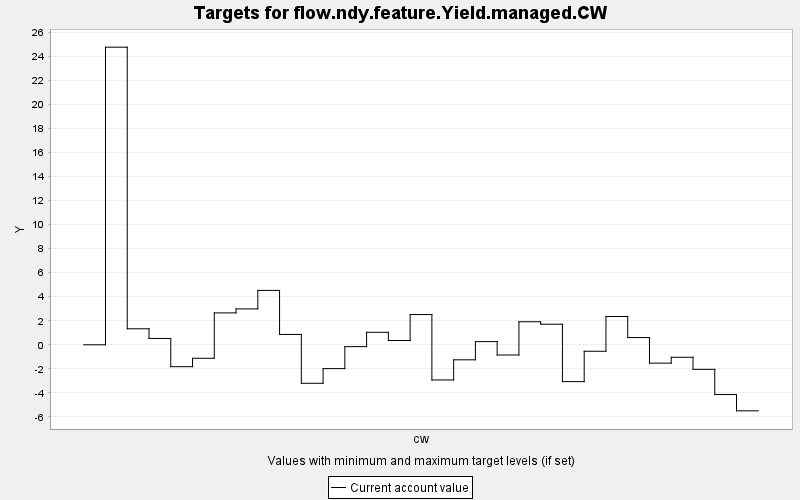

Values plotted in this chart, from the file beside it:
TARGET, PERIOD, YEAR, PERIODWIDTH, MINIMUM, MAXIMUM, MINWEIGHT, MAXWEIGHT, CURRENT, SUMMARY
flow.ndy.feature.Yield.managed.CW, 0, 0, 10.0, 0.0, 10000, 1.0, 1.0, 0.0, 0.0
flow.ndy.feature.Yield.managed.CW, 1, 10, 10.0, 0.0, 10000, 1.0, 1.0, 24.75, 0.0
flow.ndy.feature.Yield.managed.CW, 2, 20, 10.0, 0.0, 10000, 1.0, 1.0, 1.331, 0.0
flow.ndy.feature.Yield.managed.CW, 3, 30, 10.0, 0.0, 10000, 1.0, 1.0, 0.526, 0.0
flow.ndy.feature.Yield.managed.CW, 4, 40, 10.0, 0.0, 10000, 1.0, 1.0, -1.82, 0.0
flow.ndy.feature.Yield.managed.CW, 5, 50, 10.0, 0.0, 10000, 1.0, 1.0, -1.121, 0.0
flow.ndy.feature.Yield.managed.CW, 6, 60, 10.0, 0.0, 10000, 1.0, 1.0, 2.652, 0.0
flow.ndy.feature.Yield.managed.CW, 7, 70, 10.0, 0.0, 10000, 1.0, 1.0, 2.983, 0.0
flow.ndy.feature.Yield.managed.CW, 8, 80, 10.0, 0.0, 10000, 1.0, 1.0, 4.522, 0.0
flow.ndy.feature.Yield.managed.CW, 9, 90, 10.0, 0.0, 10000, 1.0, 1.0, 0.86, 0.0
flow.ndy.feature.Yield.managed.CW, 10, 100, 10.0, 0.0, 10000, 1.0, 1.0, -3.2, 0.0
flow.ndy.feature.Yield.managed.CW, 11, 110, 10.0, 0.0, 10000, 1.0, 1.0, -1.981, 0.0
flow.ndy.feature.Yield.managed.CW, 12, 120, 10.0, 0.0, 10000, 1.0, 1.0, -0.153, 0.0
flow.ndy.feature.Yield.managed.CW, 13, 130, 10.0, 0.0, 10000, 1.0, 1.0, 1.039, 0.0
flow.ndy.feature.Yield.managed.CW, 14, 140, 10.0, 0.0, 10000, 1.0, 1.0, 0.355, 0.0
flow.ndy.feature.Yield.managed.CW, 15, 150, 10.0, 0.0, 10000, 1.0, 1.0, 2.515, 0.0
flow.ndy.feature.Yield.managed.CW, 16, 160, 10.0, 0.0, 10000, 1.0, 1.0, -2.924, 0.0
flow.ndy.feature.Yield.managed.CW, 17, 170, 10.0, 0.0, 10000, 1.0, 1.0, -1.25, 0.0
flow.ndy.feature.Yield.managed.CW, 18, 180, 10.0, 0.0, 10000, 1.0, 1.0, 0.263, 0.0
flow.ndy.feature.Yield.managed.CW, 19, 190, 10.0, 0.0, 10000, 1.0, 1.0, -0.849, 0.0
flow.ndy.feature.Yield.managed.CW, 20, 200, 10.0, 0.0, 10000, 1.0, 1.0, 1.914, 0.0
flow.ndy.feature.Yield.managed.CW, 21, 210, 10.0, 0.0, 10000, 1.0, 1.0, 1.711, 0.0
flow.ndy.feature.Yield.managed.CW, 22, 220, 10.0, 0.0, 10000, 1.0, 1.0, -3.063, 0.0
flow.ndy.feature.Yield.managed.CW, 23, 230, 10.0, 0.0, 10000, 1.0, 1.0, -0.538, 0.0
flow.ndy.feature.Yield.managed.CW, 24, 240, 10.0, 0.0, 10000, 1.0, 1.0, 2.351, 0.0
flow.ndy.feature.Yield.managed.CW, 25, 250, 10.0, 0.0, 10000, 1.0, 1.0, 0.601, 0.0
flow.ndy.feature.Yield.managed.CW, 26, 260, 10.0, 0.0, 10000, 1.0, 1.0, -1.526, 0.0
flow.ndy.feature.Yield.managed.CW, 27, 270, 10.0, 0.0, 10000, 1.0, 1.0, -1.038, 0.0
flow.ndy.feature.Yield.managed.CW, 28, 280, 10.0, 0.0, 10000, 1.0, 1.0, -2.042, 0.0
flow.ndy.feature.Yield.managed.CW, 29, 290, 10.0, 0.0, 10000, 1.0, 1.0, -4.136, 0.0
flow.ndy.feature.Yield.managed.CW, 30, 300, 10.0, 0.0, 10000, 1.0, 1.0, -5.49, 0.0
